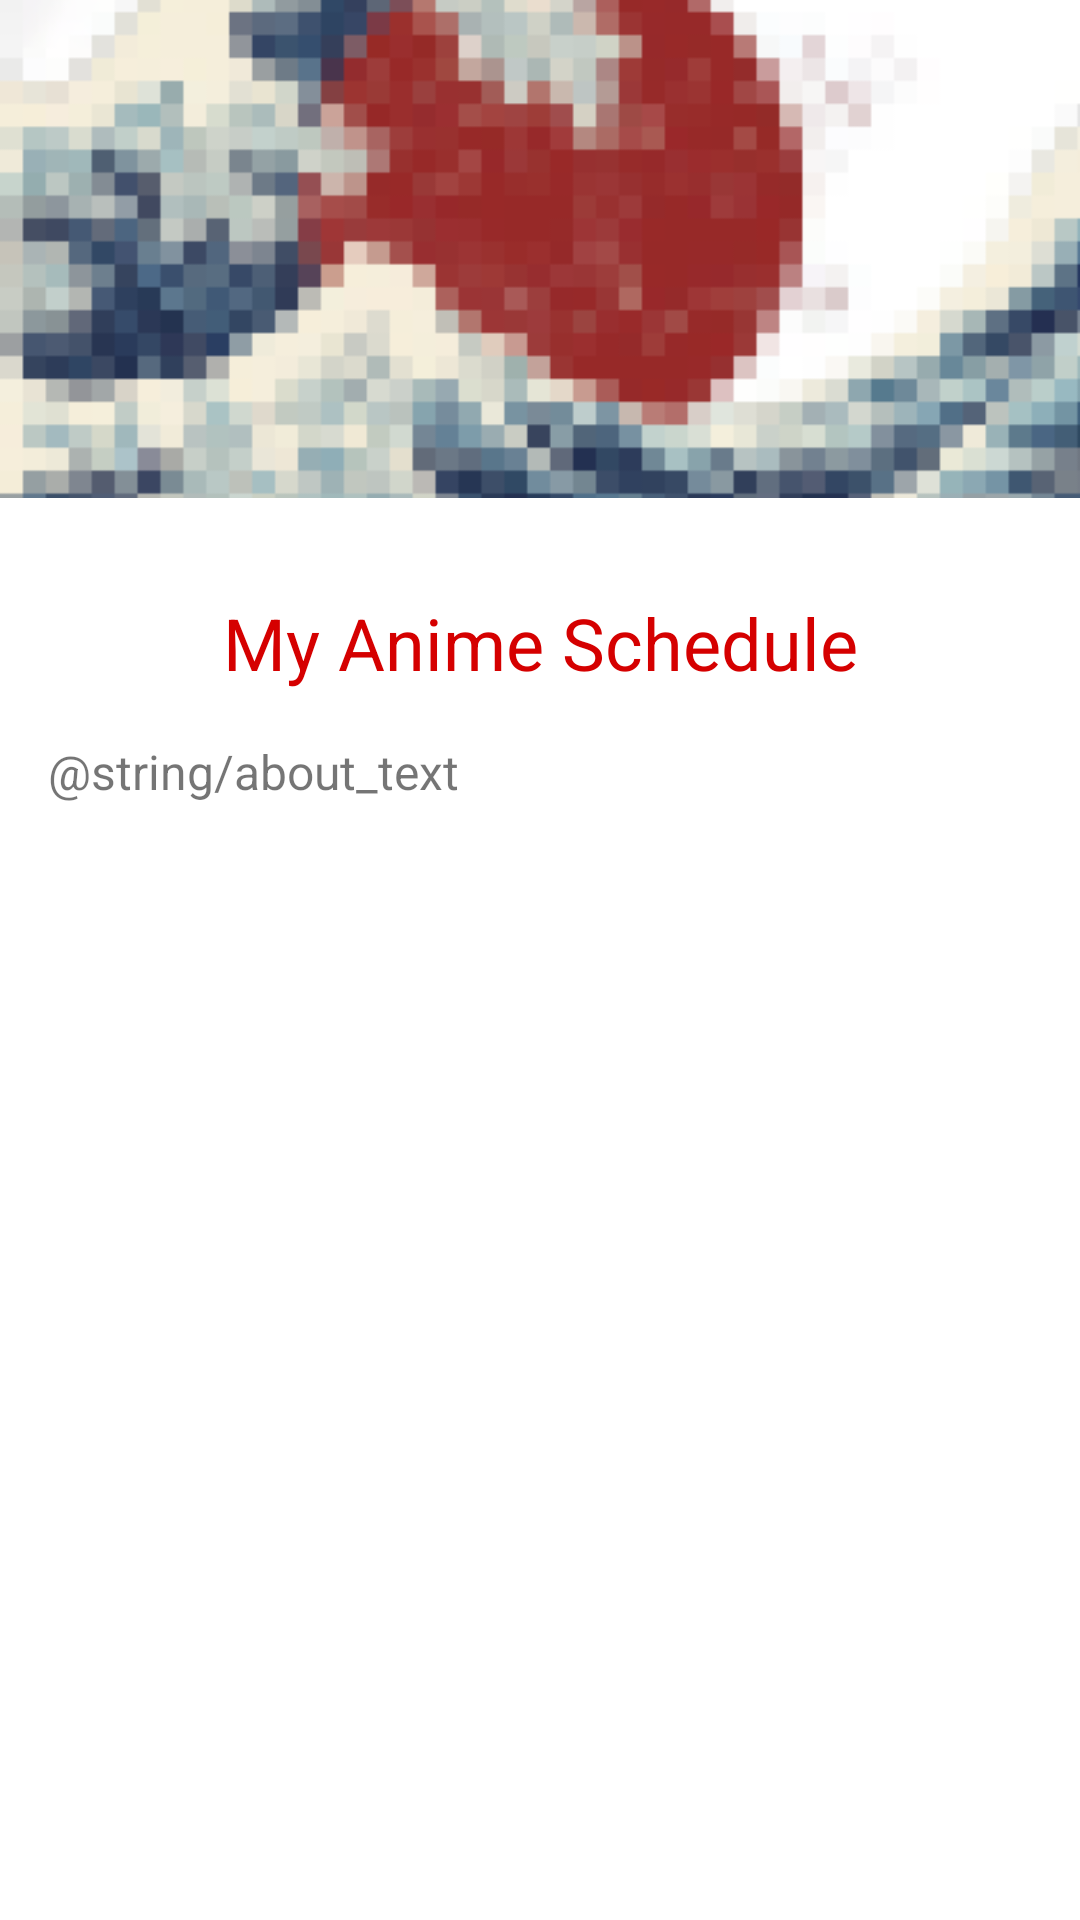

Android layout source for this screen:
<!-- AndroidManifest.xml: application theme Theme.MyAnimeSchedule -->
<!-- res/layout/fragment_about.xml -->
<?xml version="1.0" encoding="utf-8"?>
<androidx.core.widget.NestedScrollView
    xmlns:android="http://schemas.android.com/apk/res/android"
    xmlns:app="http://schemas.android.com/apk/res-auto"
    xmlns:tools="http://schemas.android.com/tools"
    android:layout_width="match_parent"
    android:layout_height="match_parent"
    android:fillViewport="true">
    <androidx.constraintlayout.widget.ConstraintLayout
        android:layout_width="match_parent"
        android:layout_height="match_parent"
        tools:context="ui.about.AboutFragment">

            <ImageView
                android:id="@+id/imageView"
                android:layout_width="0dp"
                android:layout_height="@dimen/about_image_height"
                android:scaleType="centerCrop"
                android:contentDescription="@string/drawer_desc"
                app:layout_constraintEnd_toEndOf="parent"
                app:layout_constraintHorizontal_bias="0.0"
                app:layout_constraintStart_toStartOf="parent"
                app:layout_constraintTop_toTopOf="parent"
                app:srcCompat="@drawable/mas_bg" />

        <TextView
            android:id="@+id/textView"
            android:layout_width="wrap_content"
            android:layout_height="wrap_content"
            android:layout_marginTop="@dimen/margin_large"
            android:text="@string/app_name"
            android:textColor="@color/red_accent_700"
            android:textSize="@dimen/text_size_very_large"
            app:layout_constraintEnd_toEndOf="parent"
            app:layout_constraintStart_toStartOf="parent"
            app:layout_constraintTop_toBottomOf="@+id/imageView" />

        <TextView
            android:id="@+id/textView2"
            android:layout_width="0dp"
            android:layout_height="wrap_content"
            android:layout_marginStart="@dimen/margin_normal"
            android:layout_marginTop="@dimen/margin_normal"
            android:layout_marginEnd="@dimen/margin_normal"
            android:layout_marginBottom="@dimen/margin_normal"
            android:autoLink="web"
            android:text="@string/about_text"
            android:textSize="@dimen/text_size_normal"
            app:layout_constraintBottom_toBottomOf="parent"
            app:layout_constraintEnd_toEndOf="parent"
            app:layout_constraintStart_toStartOf="parent"
            app:layout_constraintTop_toBottomOf="@+id/textView"
            app:layout_constraintVertical_bias="0.0" />

    </androidx.constraintlayout.widget.ConstraintLayout>
</androidx.core.widget.NestedScrollView>
<!-- resources referenced by this layout -->
<resources>
  <color name="red_accent_700">#D50000</color>
  <dimen name="about_image_height">166dp</dimen>
  <dimen name="margin_large">32dp</dimen>
  <dimen name="margin_normal">16dp</dimen>
  <dimen name="text_size_normal">16sp</dimen>
  <dimen name="text_size_very_large">24sp</dimen>
  <!-- drawable mas_bg: png bitmap (drawable, 12691 bytes) -->
  <string name="app_name">My Anime Schedule</string>
  <style name="Theme.MyAnimeSchedule" parent="Theme.MaterialComponents.DayNight.DarkActionBar">
          
          <item name="colorPrimary">@color/purple_500</item>
          <item name="colorPrimaryVariant">@color/purple_700</item>
          <item name="colorOnPrimary">@color/white</item>
          
          <item name="colorSecondary">@color/teal_200</item>
          <item name="colorSecondaryVariant">@color/teal_700</item>
          <item name="colorOnSecondary">@color/black</item>
          
          <item name="android:statusBarColor" tools:targetApi="l">?attr/colorPrimaryVariant</item>
          
      </style>
  <color name="black">#FF000000</color>
  <!-- not gathered from this repository: default colours our renderer supplied (Android Studio template values) -->
  <color name="purple_500">#FF6200EE</color>
  <color name="purple_700">#FF3700B3</color>
  <color name="teal_200">#FF03DAC5</color>
  <color name="teal_700">#FF018786</color>
  <color name="white">#FFFFFFFF</color>
</resources>
